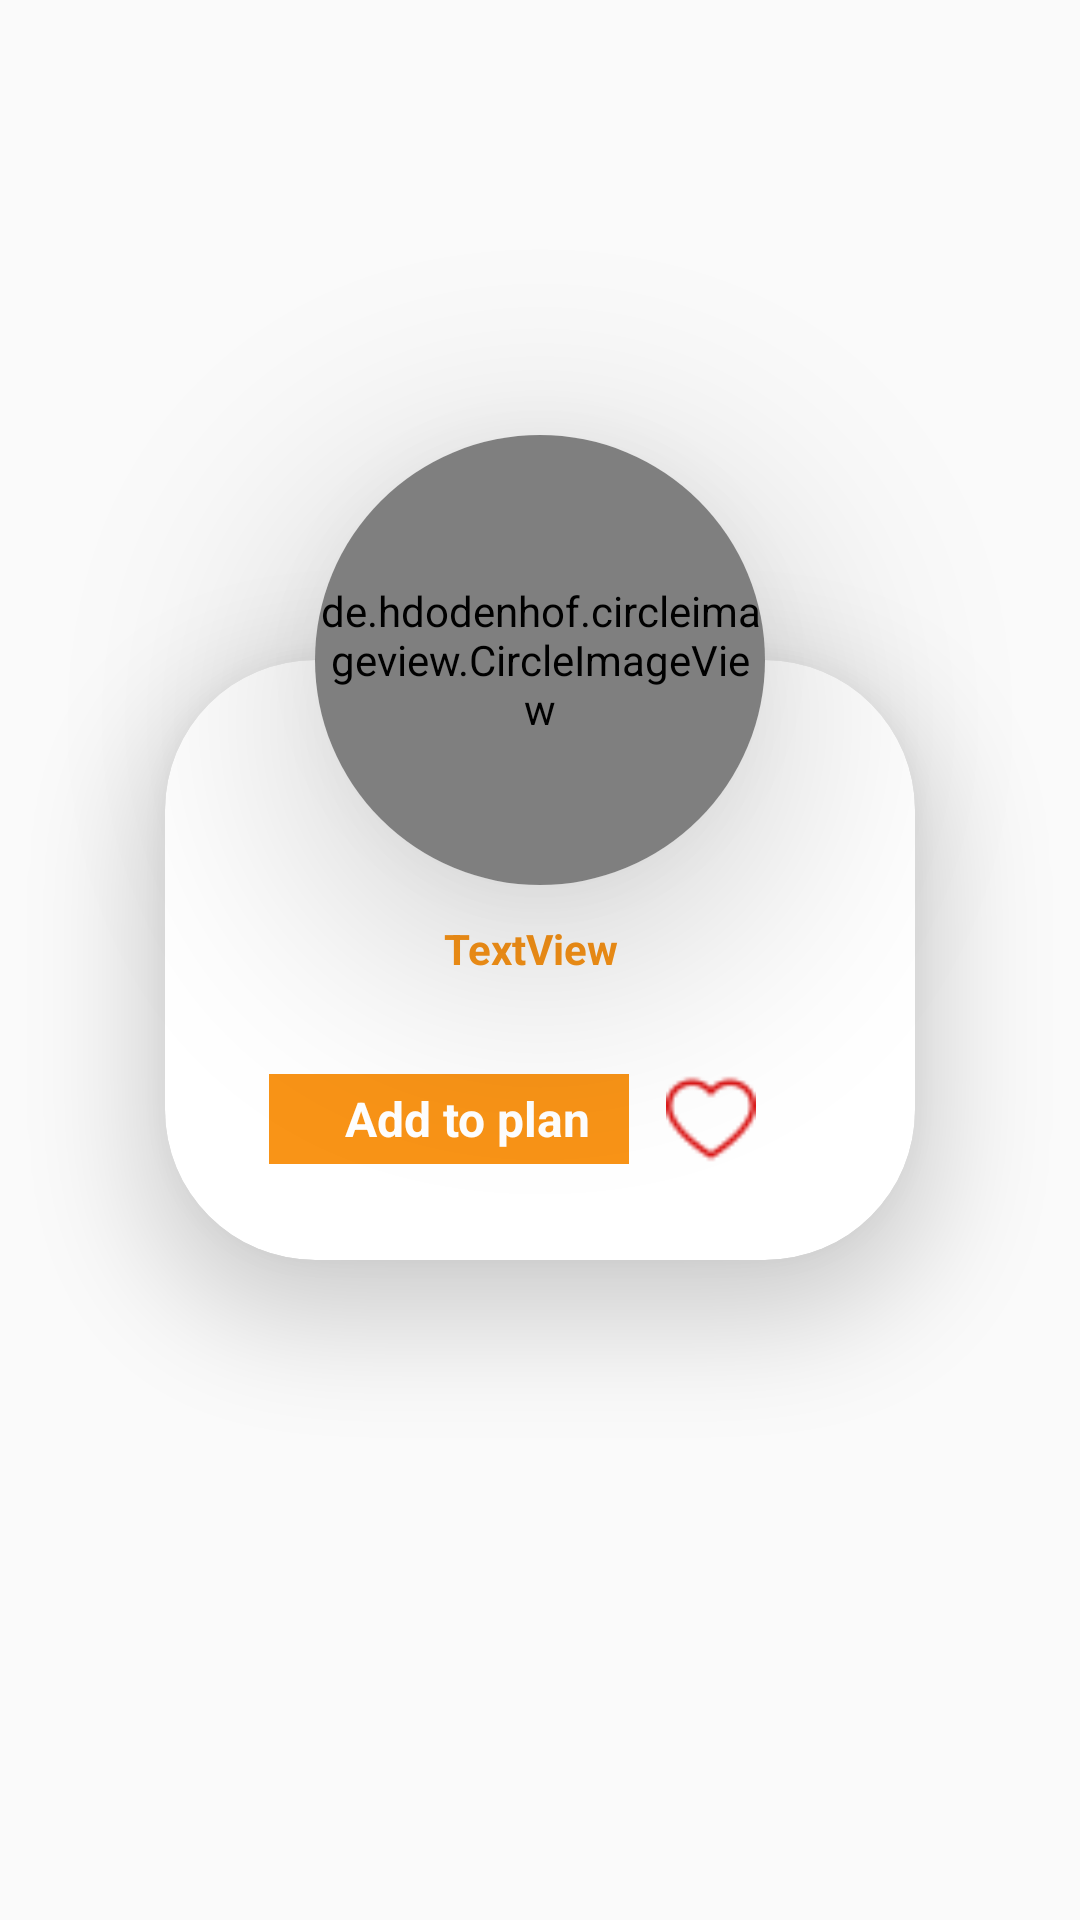

Layout XML and referenced resources for this Android screen:
<!-- AndroidManifest.xml: application theme Theme.MealPlaner -->
<!-- res/layout/home_rv.xml -->
<?xml version="1.0" encoding="utf-8"?>
<androidx.constraintlayout.widget.ConstraintLayout xmlns:android="http://schemas.android.com/apk/res/android"
    xmlns:app="http://schemas.android.com/apk/res-auto"
    xmlns:tools="http://schemas.android.com/tools"
    android:layout_width="match_parent"

    android:layout_height="match_parent">

    <androidx.cardview.widget.CardView

        android:id="@+id/cv_home_meal"
        style="@style/Card"
        android:layout_width="250dp"
        android:layout_height="200dp"
        app:cardCornerRadius="50dp"
        app:cardElevation="20dp"
        app:layout_constraintBottom_toBottomOf="parent"
        app:layout_constraintEnd_toEndOf="parent"
        app:layout_constraintStart_toStartOf="parent"
        app:layout_constraintTop_toTopOf="parent">

        <androidx.constraintlayout.widget.ConstraintLayout
            android:layout_width="200dp"
            android:layout_height="200dp"
            android:layout_marginLeft="22dp">

            <TextView
                android:id="@+id/meal_name"
                android:layout_width="wrap_content"
                android:layout_height="wrap_content"
                android:layout_marginBottom="8dp"
                android:text="TextView"
                android:textColor="#F99417"
                android:textStyle="bold"
                app:layout_constraintBottom_toBottomOf="parent"
                app:layout_constraintEnd_toEndOf="parent"
                app:layout_constraintStart_toStartOf="parent"
                app:layout_constraintTop_toTopOf="parent" />

            <Button
                android:id="@+id/fav_button"

                android:layout_width="30dp"
                android:layout_height="30dp"
                android:layout_marginStart="120dp"
                android:background="@drawable/fav"
                android:backgroundTint="#DA1414"
                android:elevation="20dp"
                app:layout_constraintBottom_toBottomOf="parent"
                app:layout_constraintEnd_toEndOf="parent"
                app:layout_constraintStart_toStartOf="parent"
                app:layout_constraintTop_toBottomOf="@+id/meal_name" />

            <androidx.appcompat.widget.AppCompatAutoCompleteTextView
                android:id="@+id/dp_plan"
                android:layout_width="120dp"
                android:layout_height="30dp"
                android:background="#F99417"
                android:completionHint="select a day"
                android:completionThreshold="0"
                android:defaultFocusHighlightEnabled="true"
                android:editable="false"
                android:hint="@string/drop_hint"
                android:paddingStart="12dp"
                android:paddingTop="3dp"
                android:paddingBottom="3dp"
                android:textAlignment="center"
                android:textColorHint="@color/white"
                android:textSize="16sp"
                android:textStyle="bold"
                app:layout_constraintBottom_toBottomOf="parent"
                app:layout_constraintEnd_toStartOf="@+id/fav_button"
                app:layout_constraintStart_toStartOf="parent"
                app:layout_constraintTop_toBottomOf="@+id/meal_name"
                tools:ignore="Deprecated" />
        </androidx.constraintlayout.widget.ConstraintLayout>

    </androidx.cardview.widget.CardView>

    <androidx.cardview.widget.CardView
        android:id="@+id/image_card"
        style="@style/Card"
        android:layout_width="wrap_content"
        android:layout_height="wrap_content"
        app:cardCornerRadius="75dp"
        app:cardElevation="40dp"
        app:layout_constraintBottom_toTopOf="@+id/cv_home_meal"
        app:layout_constraintEnd_toEndOf="parent"
        app:layout_constraintStart_toStartOf="parent"
        app:layout_constraintTop_toTopOf="@+id/cv_home_meal">

        <de.hdodenhof.circleimageview.CircleImageView
            android:id="@+id/img_meal"
            style="@style/Card"
            android:layout_width="150dp"
            android:layout_height="150dp"
            android:src="@drawable/pizza" />

    </androidx.cardview.widget.CardView>

</androidx.constraintlayout.widget.ConstraintLayout>
<!-- resources referenced by this layout -->
<resources>
  <color name="white">#FFFFFFFF</color>
  <!-- drawable fav: png bitmap (drawable, 884 bytes) -->
  <string name="drop_hint">Add to plan     </string>
  <style name="Card">
          <item name="android:background">#ebebeb</item>
      </style>
  <style name="Theme.MealPlaner" parent="Theme.AppCompat.DayNight.NoActionBar">
          
          <item name="colorPrimary">@color/purple_500</item>
          <item name="colorPrimaryVariant">@color/purple_700</item>
          <item name="colorOnPrimary">@color/white</item>
          
          <item name="colorSecondary">@color/teal_200</item>
          <item name="colorSecondaryVariant">@color/teal_700</item>
          <item name="colorOnSecondary">@color/black</item>
          
          <item name="android:statusBarColor">#e0e0e0</item>
          
  
      </style>
  <color name="purple_500">#FF6200EE</color>
  <color name="purple_700">#FF3700B3</color>
  <color name="teal_200">#FF03DAC5</color>
  <color name="teal_700">#FF018786</color>
  <color name="black">#FF000000</color>
</resources>
